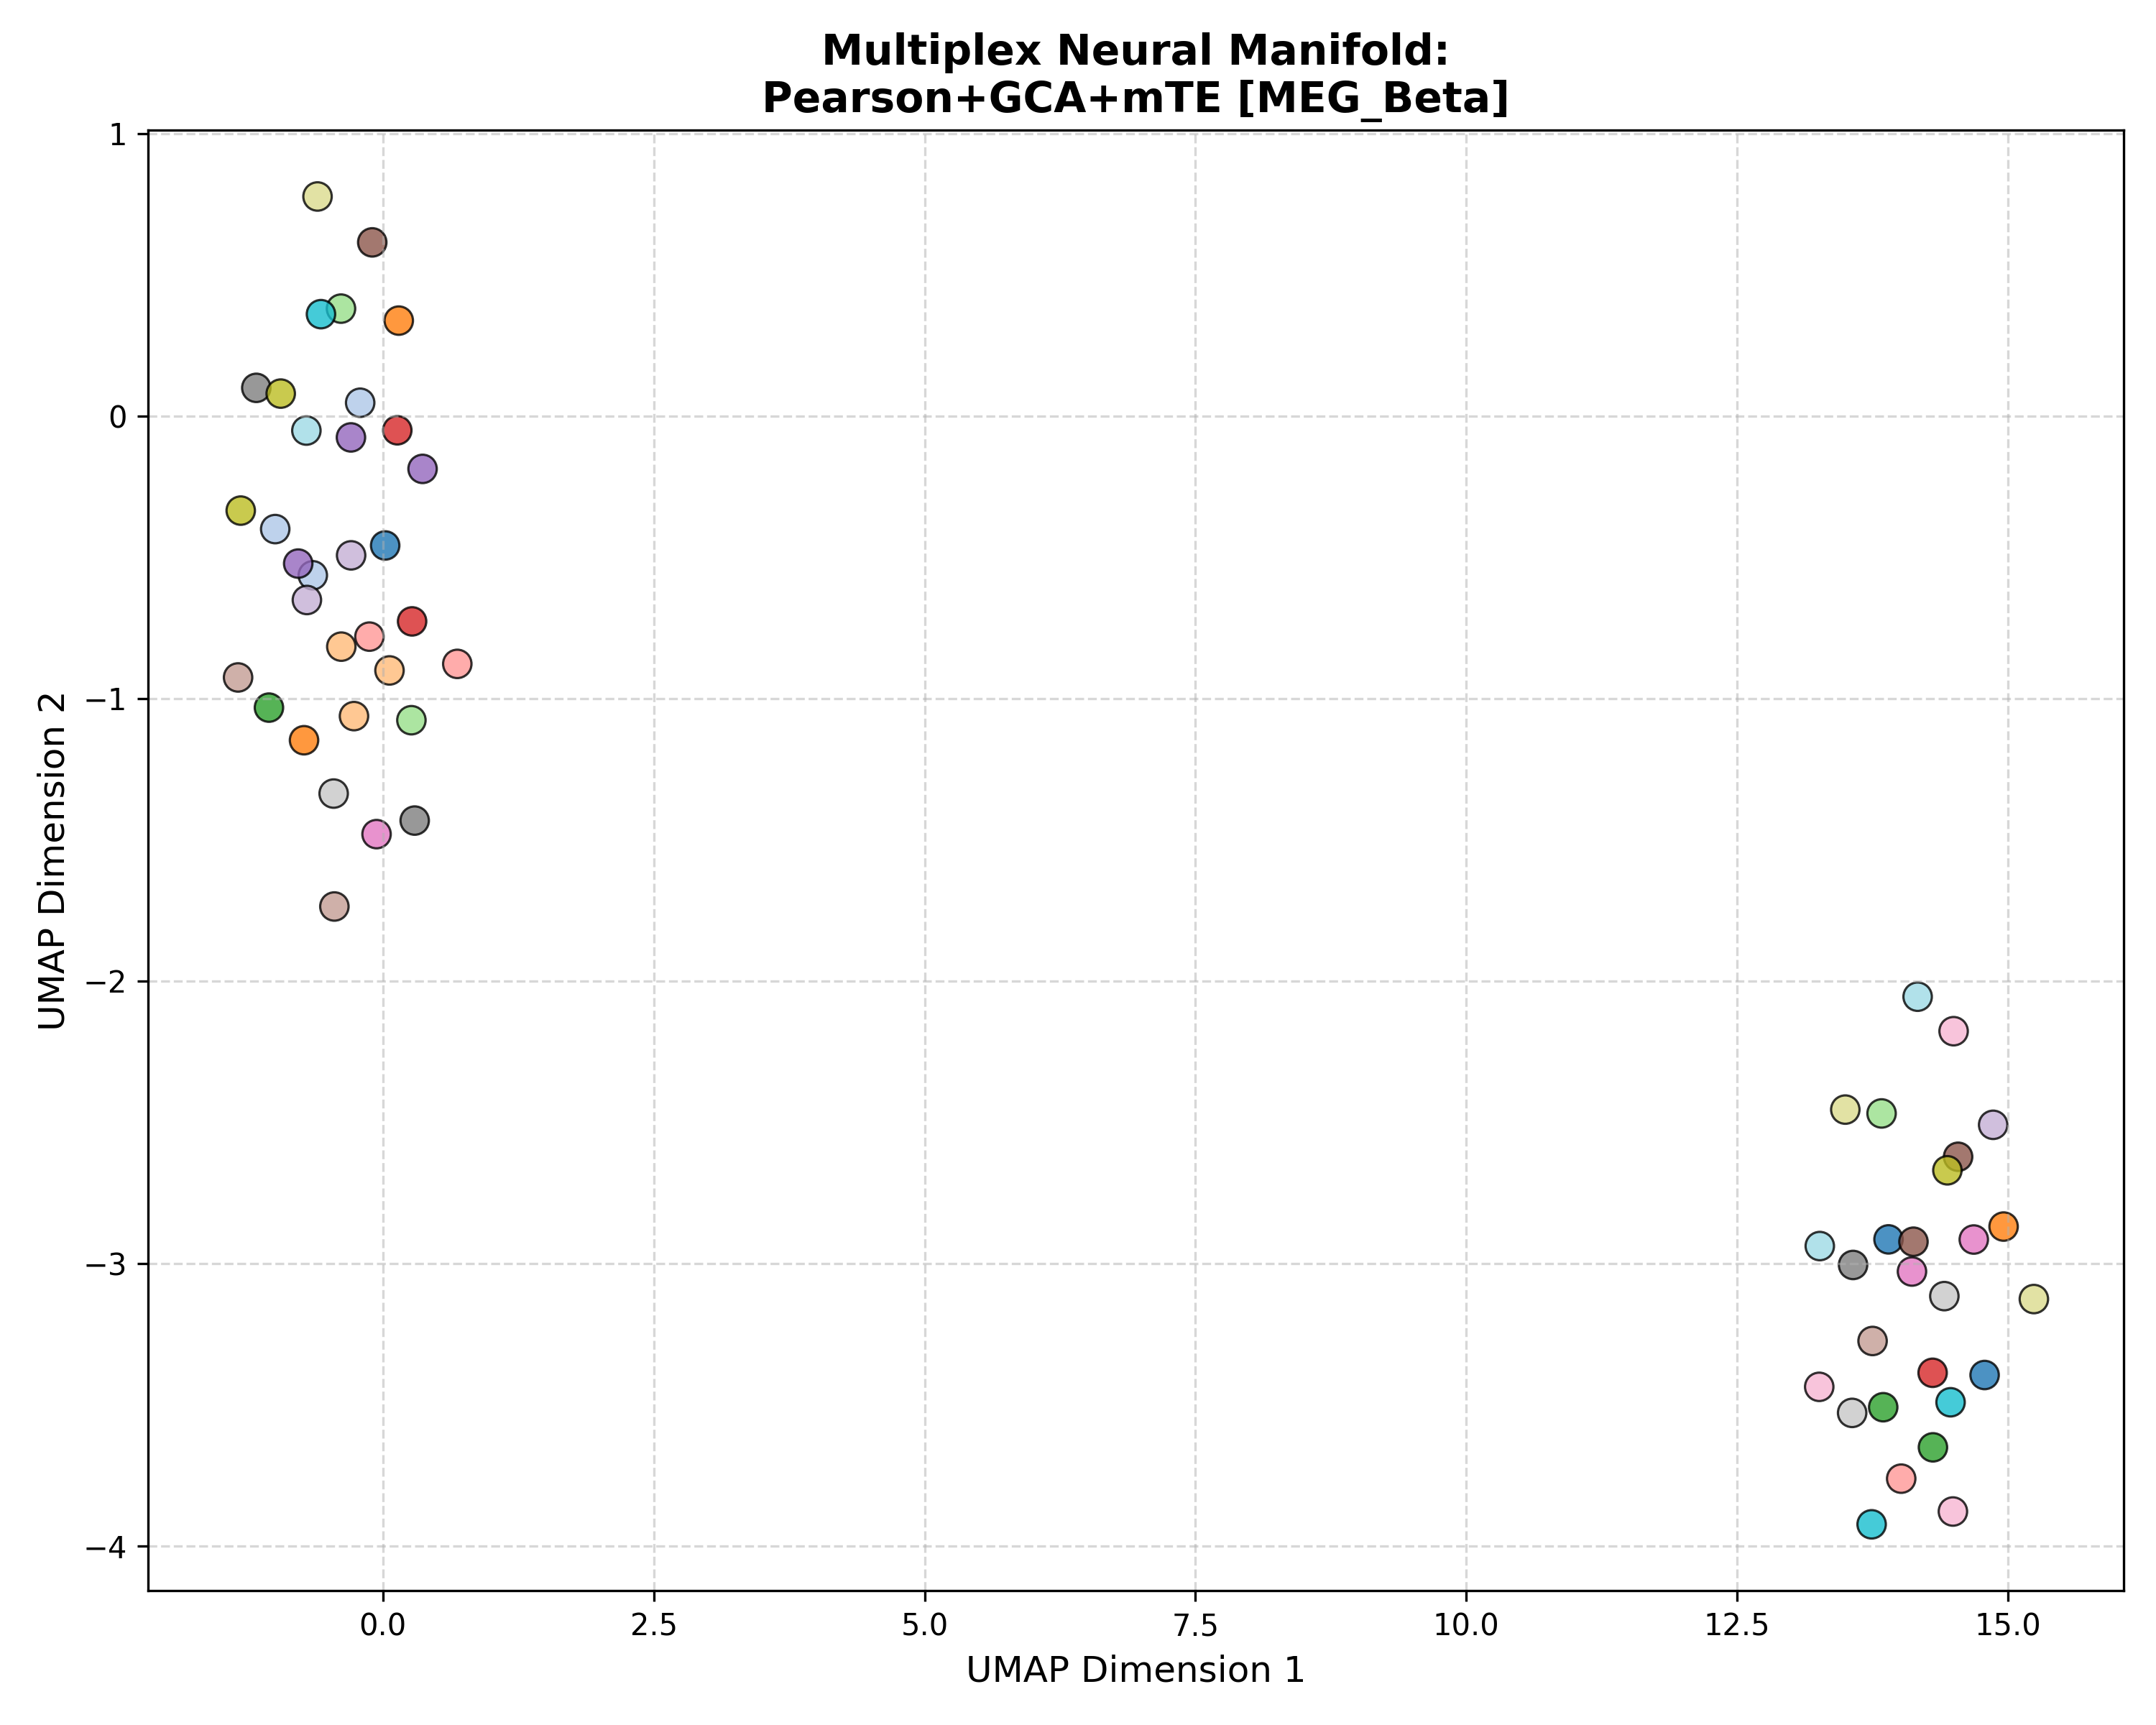

Data behind this chart, as committed beside it:
Subject_ID, UMAP_Dimension_1, UMAP_Dimension_2, Analysis_Group
100307, 13.9, -2.915, Pearson+GCA+mTE [MEG_Beta]
100307, 14.79, -3.395, Pearson+GCA+mTE [MEG_Beta]
100307, 0.02065, -0.4584, Pearson+GCA+mTE [MEG_Beta]
102816, -0.9944, -0.4004, Pearson+GCA+mTE [MEG_Beta]
102816, -0.6474, -0.564, Pearson+GCA+mTE [MEG_Beta]
102816, -0.2101, 0.04677, Pearson+GCA+mTE [MEG_Beta]
106521, -0.7284, -1.148, Pearson+GCA+mTE [MEG_Beta]
106521, 0.1461, 0.3375, Pearson+GCA+mTE [MEG_Beta]
106521, 14.96, -2.869, Pearson+GCA+mTE [MEG_Beta]
108323, 0.06058, -0.9007, Pearson+GCA+mTE [MEG_Beta]
108323, -0.2672, -1.062, Pearson+GCA+mTE [MEG_Beta]
108323, -0.3843, -0.8165, Pearson+GCA+mTE [MEG_Beta]
109123, 14.31, -3.651, Pearson+GCA+mTE [MEG_Beta]
109123, -1.052, -1.032, Pearson+GCA+mTE [MEG_Beta]
109123, 13.85, -3.509, Pearson+GCA+mTE [MEG_Beta]
111514, 13.83, -2.469, Pearson+GCA+mTE [MEG_Beta]
111514, 0.2628, -1.077, Pearson+GCA+mTE [MEG_Beta]
111514, -0.3871, 0.3799, Pearson+GCA+mTE [MEG_Beta]
112920, 14.31, -3.387, Pearson+GCA+mTE [MEG_Beta]
112920, 0.1327, -0.05078, Pearson+GCA+mTE [MEG_Beta]
112920, 0.2692, -0.7271, Pearson+GCA+mTE [MEG_Beta]
113922, 14.02, -3.761, Pearson+GCA+mTE [MEG_Beta]
113922, -0.1246, -0.7811, Pearson+GCA+mTE [MEG_Beta]
113922, 0.6864, -0.8776, Pearson+GCA+mTE [MEG_Beta]
116726, 0.3659, -0.1874, Pearson+GCA+mTE [MEG_Beta]
116726, -0.7821, -0.5225, Pearson+GCA+mTE [MEG_Beta]
116726, -0.2952, -0.07594, Pearson+GCA+mTE [MEG_Beta]
133019, 14.86, -2.509, Pearson+GCA+mTE [MEG_Beta]
133019, -0.7019, -0.6514, Pearson+GCA+mTE [MEG_Beta]
133019, -0.2937, -0.4934, Pearson+GCA+mTE [MEG_Beta]
146129, -0.09859, 0.6144, Pearson+GCA+mTE [MEG_Beta]
146129, 14.54, -2.622, Pearson+GCA+mTE [MEG_Beta]
146129, 14.13, -2.923, Pearson+GCA+mTE [MEG_Beta]
149741, -0.4483, -1.736, Pearson+GCA+mTE [MEG_Beta]
149741, 13.75, -3.274, Pearson+GCA+mTE [MEG_Beta]
149741, -1.337, -0.9256, Pearson+GCA+mTE [MEG_Beta]
156334, 14.69, -2.915, Pearson+GCA+mTE [MEG_Beta]
156334, 14.11, -3.028, Pearson+GCA+mTE [MEG_Beta]
156334, -0.05892, -1.48, Pearson+GCA+mTE [MEG_Beta]
158136, 14.5, -2.178, Pearson+GCA+mTE [MEG_Beta]
158136, 14.49, -3.878, Pearson+GCA+mTE [MEG_Beta]
158136, 13.26, -3.436, Pearson+GCA+mTE [MEG_Beta]
162026, 13.57, -3.005, Pearson+GCA+mTE [MEG_Beta]
162026, -1.169, 0.09946, Pearson+GCA+mTE [MEG_Beta]
162026, 0.2932, -1.432, Pearson+GCA+mTE [MEG_Beta]
162935, 14.41, -3.115, Pearson+GCA+mTE [MEG_Beta]
162935, 13.56, -3.529, Pearson+GCA+mTE [MEG_Beta]
162935, -0.4549, -1.337, Pearson+GCA+mTE [MEG_Beta]
164636, -1.313, -0.335, Pearson+GCA+mTE [MEG_Beta]
164636, -0.9434, 0.07913, Pearson+GCA+mTE [MEG_Beta]
164636, 14.44, -2.67, Pearson+GCA+mTE [MEG_Beta]
166438, 15.24, -3.126, Pearson+GCA+mTE [MEG_Beta]
166438, 13.5, -2.455, Pearson+GCA+mTE [MEG_Beta]
166438, -0.6038, 0.7768, Pearson+GCA+mTE [MEG_Beta]
169040, 13.74, -3.923, Pearson+GCA+mTE [MEG_Beta]
169040, 14.47, -3.491, Pearson+GCA+mTE [MEG_Beta]
169040, -0.572, 0.3603, Pearson+GCA+mTE [MEG_Beta]
172029, -0.7067, -0.05168, Pearson+GCA+mTE [MEG_Beta]
172029, 14.17, -2.056, Pearson+GCA+mTE [MEG_Beta]
172029, 13.26, -2.938, Pearson+GCA+mTE [MEG_Beta]
